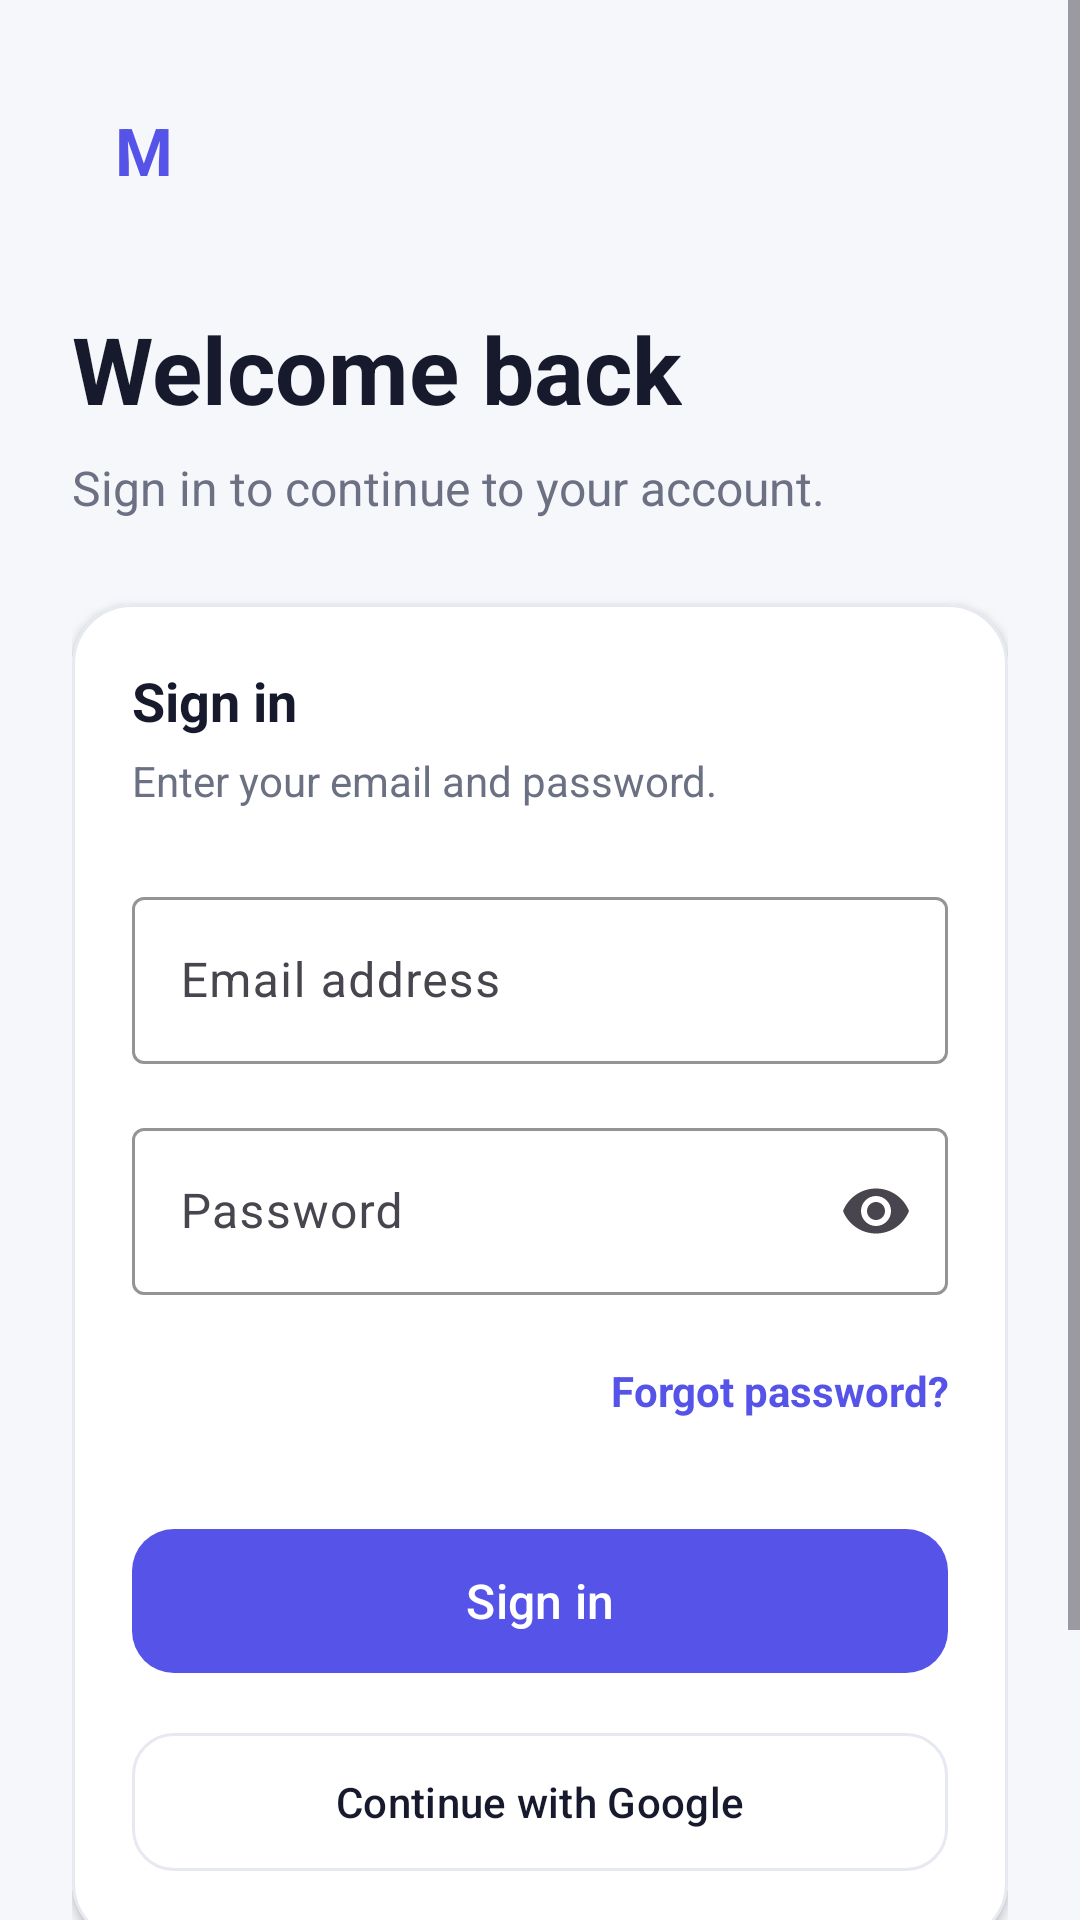

Android layout source for this screen:
<!-- AndroidManifest.xml: application theme Theme.MyApplication -->
<!-- res/layout/activity_login.xml -->
<?xml version="1.0" encoding="utf-8"?>
<ScrollView xmlns:android="http://schemas.android.com/apk/res/android"
    xmlns:app="http://schemas.android.com/apk/res-auto"
    xmlns:tools="http://schemas.android.com/tools"
    android:id="@+id/main"
    android:layout_width="match_parent"
    android:layout_height="match_parent"
    android:background="@color/screen_background"
    android:clipToPadding="false"
    android:fillViewport="true"
    tools:context=".LoginActivity">

    <LinearLayout
        android:layout_width="match_parent"
        android:layout_height="wrap_content"
        android:orientation="vertical"
        android:paddingStart="24dp"
        android:paddingTop="26dp"
        android:paddingEnd="24dp"
        android:paddingBottom="36dp">

        <TextView
            android:layout_width="48dp"
            android:layout_height="48dp"
            android:background="@drawable/bg_brand_mark"
            android:gravity="center"
            android:text="M"
            android:textColor="@color/brand_primary"
            android:textSize="22sp"
            android:textStyle="bold" />

        <TextView
            android:layout_width="wrap_content"
            android:layout_height="wrap_content"
            android:layout_marginTop="28dp"
            android:text="@string/welcome_back"
            android:textColor="@color/text_primary"
            android:textSize="31sp"
            android:textStyle="bold" />

        <TextView
            android:layout_width="match_parent"
            android:layout_height="wrap_content"
            android:layout_marginTop="8dp"
            android:text="@string/login_subtitle"
            android:textColor="@color/text_secondary"
            android:textSize="16sp" />

        <com.google.android.material.card.MaterialCardView
            android:layout_width="match_parent"
            android:layout_height="wrap_content"
            android:layout_marginTop="28dp"
            app:cardBackgroundColor="@color/white"
            app:cardCornerRadius="20dp"
            app:cardElevation="2dp"
            app:strokeColor="@color/card_stroke"
            app:strokeWidth="1dp">

            <LinearLayout
                android:layout_width="match_parent"
                android:layout_height="wrap_content"
                android:orientation="vertical"
                android:padding="20dp">

                <TextView
                    android:layout_width="wrap_content"
                    android:layout_height="wrap_content"
                    android:text="@string/sign_in_heading"
                    android:textColor="@color/text_primary"
                    android:textSize="18sp"
                    android:textStyle="bold" />

                <TextView
                    android:layout_width="wrap_content"
                    android:layout_height="wrap_content"
                    android:layout_marginTop="5dp"
                    android:text="@string/sign_in_hint"
                    android:textColor="@color/text_secondary"
                    android:textSize="14sp" />

                <com.google.android.material.textfield.TextInputLayout
                    android:id="@+id/email_layout"
                    style="@style/Widget.Material3.TextInputLayout.OutlinedBox"
                    android:layout_width="match_parent"
                    android:layout_height="wrap_content"
                    android:layout_marginTop="24dp"
                    android:hint="@string/email_label"
                    app:boxStrokeColor="@color/brand_primary">

                    <com.google.android.material.textfield.TextInputEditText
                        android:id="@+id/email_input"
                        android:layout_width="match_parent"
                        android:layout_height="wrap_content"
                        android:autofillHints="emailAddress"
                        android:imeOptions="actionNext"
                        android:inputType="textEmailAddress"
                        android:maxLines="1" />
                </com.google.android.material.textfield.TextInputLayout>

                <com.google.android.material.textfield.TextInputLayout
                    android:id="@+id/password_layout"
                    style="@style/Widget.Material3.TextInputLayout.OutlinedBox"
                    android:layout_width="match_parent"
                    android:layout_height="wrap_content"
                    android:layout_marginTop="16dp"
                    android:hint="@string/password_label"
                    app:boxStrokeColor="@color/brand_primary"
                    app:endIconMode="password_toggle">

                    <com.google.android.material.textfield.TextInputEditText
                        android:id="@+id/password_input"
                        android:layout_width="match_parent"
                        android:layout_height="wrap_content"
                        android:autofillHints="password"
                        android:imeOptions="actionDone"
                        android:inputType="textPassword"
                        android:maxLines="1" />
                </com.google.android.material.textfield.TextInputLayout>

                <LinearLayout
                    android:layout_width="match_parent"
                    android:layout_height="wrap_content"
                    android:layout_marginTop="8dp"
                    android:gravity="end"
                    android:orientation="horizontal">

                    <TextView
                        android:id="@+id/forgot_password"
                        android:layout_width="wrap_content"
                        android:layout_height="48dp"
                        android:clickable="true"
                        android:focusable="true"
                        android:gravity="center"
                        android:text="@string/forgot_password"
                        android:textColor="@color/brand_primary"
                        android:textSize="14sp"
                        android:textStyle="bold" />
                </LinearLayout>

                <com.google.android.material.button.MaterialButton
                    android:id="@+id/sign_in_button"
                    android:layout_width="match_parent"
                    android:layout_height="56dp"
                    android:layout_marginTop="18dp"
                    android:text="@string/sign_in"
                    android:textAllCaps="false"
                    android:textSize="16sp"
                    app:backgroundTint="@color/brand_primary"
                    app:cornerRadius="14dp" />

                <com.google.android.material.button.MaterialButton
                    android:id="@+id/google_sign_in_button"
                    style="@style/Widget.Material3.Button.OutlinedButton"
                    android:layout_width="match_parent"
                    android:layout_height="54dp"
                    android:layout_marginTop="12dp"
                    android:text="@string/continue_with_google"
                    android:textAllCaps="false"
                    android:textColor="@color/text_primary"
                    app:cornerRadius="14dp"
                    app:strokeColor="@color/card_stroke" />
            </LinearLayout>
        </com.google.android.material.card.MaterialCardView>

        <TextView
            android:id="@+id/create_account"
            android:layout_width="match_parent"
            android:layout_height="52dp"
            android:layout_marginTop="18dp"
            android:clickable="true"
            android:focusable="true"
            android:gravity="center"
            android:text="@string/create_account_prompt"
            android:textColor="@color/brand_primary"
            android:textSize="14sp"
            android:textStyle="bold" />

    </LinearLayout>
</ScrollView>
<!-- resources referenced by this layout -->
<resources>
  <color name="brand_primary">#5553E8</color>
  <color name="card_stroke">#E7E9F1</color>
  <color name="screen_background">#F6F7FB</color>
  <color name="text_primary">#171A2C</color>
  <color name="text_secondary">#6B7083</color>
  <color name="white">#FFFFFFFF</color>
  <string name="continue_with_google">Continue with Google</string>
  <string name="create_account_prompt">New here?  Create an account</string>
  <string name="email_label">Email address</string>
  <string name="forgot_password">Forgot password?</string>
  <string name="login_subtitle">Sign in to continue to your account.</string>
  <string name="password_label">Password</string>
  <string name="sign_in">Sign in</string>
  <string name="sign_in_heading">Sign in</string>
  <string name="sign_in_hint">Enter your email and password.</string>
  <string name="welcome_back">Welcome back</string>
  <style name="Theme.MyApplication" parent="Base.Theme.MyApplication" />
  <style name="Base.Theme.MyApplication" parent="Theme.Material3.Light.NoActionBar">
          <item name="colorPrimary">@color/brand_primary</item>
          <item name="colorOnPrimary">@color/white</item>
          <item name="colorSecondary">@color/brand_primary</item>
      </style>
</resources>
